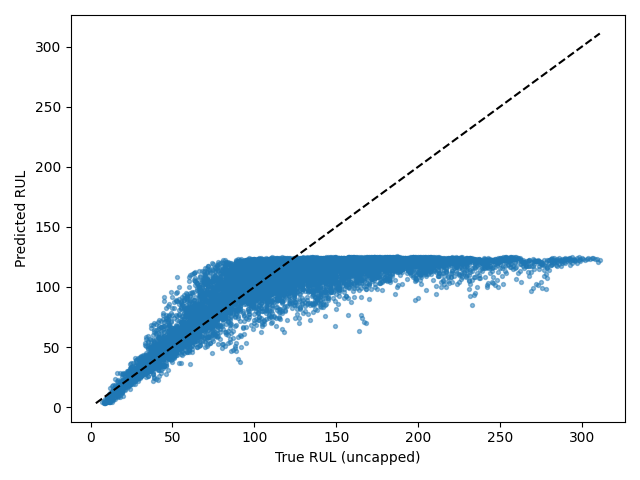

The file beside this chart, header and first rows:
Dataset, Split, SourceSplit, unit_nr, start_cycle, end_cycle, RUL_original, RUL_capped, regime, regime_transition_count, is_padded, padding_cycles, observed_cycles, Model, Seed, Experiment, RUL_true, RUL_pred, AbsoluteError
FD001, test_windows, test, 1, 1, 30, 113, 113, 0, 0, False, 0, 30, itransformer, 2, baseline, 113, 112.8, 0.2411
FD001, test_windows, test, 1, 2, 31, 112, 112, 0, 0, False, 0, 30, itransformer, 2, baseline, 112, 109.4, 2.595
FD001, test_windows, test, 2, 1, 30, 117, 117, 0, 0, False, 0, 30, itransformer, 2, baseline, 117, 116, 1.033
FD001, test_windows, test, 2, 2, 31, 116, 116, 0, 0, False, 0, 30, itransformer, 2, baseline, 116, 114.5, 1.481
FD001, test_windows, test, 2, 3, 32, 115, 115, 0, 0, False, 0, 30, itransformer, 2, baseline, 115, 113.3, 1.732
FD001, test_windows, test, 2, 4, 33, 114, 114, 0, 0, False, 0, 30, itransformer, 2, baseline, 114, 108.8, 5.15
FD001, test_windows, test, 2, 5, 34, 113, 113, 0, 0, False, 0, 30, itransformer, 2, baseline, 113, 116.1, 3.143
FD001, test_windows, test, 2, 6, 35, 112, 112, 0, 0, False, 0, 30, itransformer, 2, baseline, 112, 113.2, 1.167
FD001, test_windows, test, 2, 7, 36, 111, 111, 0, 0, False, 0, 30, itransformer, 2, baseline, 111, 116.4, 5.359
FD001, test_windows, test, 2, 8, 37, 110, 110, 0, 0, False, 0, 30, itransformer, 2, baseline, 110, 117.8, 7.784
FD001, test_windows, test, 2, 9, 38, 109, 109, 0, 0, False, 0, 30, itransformer, 2, baseline, 109, 119.8, 10.8
FD001, test_windows, test, 2, 10, 39, 108, 108, 0, 0, False, 0, 30, itransformer, 2, baseline, 108, 117.3, 9.264
FD001, test_windows, test, 2, 11, 40, 107, 107, 0, 0, False, 0, 30, itransformer, 2, baseline, 107, 115.9, 8.948
FD001, test_windows, test, 2, 12, 41, 106, 106, 0, 0, False, 0, 30, itransformer, 2, baseline, 106, 119.9, 13.87
FD001, test_windows, test, 2, 13, 42, 105, 105, 0, 0, False, 0, 30, itransformer, 2, baseline, 105, 118.5, 13.53
FD001, test_windows, test, 2, 14, 43, 104, 104, 0, 0, False, 0, 30, itransformer, 2, baseline, 104, 114.5, 10.46
FD001, test_windows, test, 2, 15, 44, 103, 103, 0, 0, False, 0, 30, itransformer, 2, baseline, 103, 114, 10.96
FD001, test_windows, test, 2, 16, 45, 102, 102, 0, 0, False, 0, 30, itransformer, 2, baseline, 102, 117.9, 15.89
FD001, test_windows, test, 2, 17, 46, 101, 101, 0, 0, False, 0, 30, itransformer, 2, baseline, 101, 117.8, 16.79
FD001, test_windows, test, 2, 18, 47, 100, 100, 0, 0, False, 0, 30, itransformer, 2, baseline, 100, 122.6, 22.56
FD001, test_windows, test, 2, 19, 48, 99, 99, 0, 0, False, 0, 30, itransformer, 2, baseline, 99, 120.7, 21.74
FD001, test_windows, test, 2, 20, 49, 98, 98, 0, 0, False, 0, 30, itransformer, 2, baseline, 98, 121.4, 23.37
FD001, test_windows, test, 3, 1, 30, 165, 125, 0, 0, False, 0, 30, itransformer, 2, baseline, 165, 112.7, 52.32
FD001, test_windows, test, 3, 2, 31, 164, 125, 0, 0, False, 0, 30, itransformer, 2, baseline, 164, 110.3, 53.71
FD001, test_windows, test, 3, 3, 32, 163, 125, 0, 0, False, 0, 30, itransformer, 2, baseline, 163, 118.6, 44.43
FD001, test_windows, test, 3, 4, 33, 162, 125, 0, 0, False, 0, 30, itransformer, 2, baseline, 162, 103.9, 58.1
FD001, test_windows, test, 3, 5, 34, 161, 125, 0, 0, False, 0, 30, itransformer, 2, baseline, 161, 91.73, 69.27
FD001, test_windows, test, 3, 6, 35, 160, 125, 0, 0, False, 0, 30, itransformer, 2, baseline, 160, 111.7, 48.3
FD001, test_windows, test, 3, 7, 36, 159, 125, 0, 0, False, 0, 30, itransformer, 2, baseline, 159, 104.4, 54.59
FD001, test_windows, test, 3, 8, 37, 158, 125, 0, 0, False, 0, 30, itransformer, 2, baseline, 158, 115.7, 42.26
FD001, test_windows, test, 3, 9, 38, 157, 125, 0, 0, False, 0, 30, itransformer, 2, baseline, 157, 113.1, 43.93
FD001, test_windows, test, 3, 10, 39, 156, 125, 0, 0, False, 0, 30, itransformer, 2, baseline, 156, 114.9, 41.14
FD001, test_windows, test, 3, 11, 40, 155, 125, 0, 0, False, 0, 30, itransformer, 2, baseline, 155, 112.8, 42.15
FD001, test_windows, test, 3, 12, 41, 154, 125, 0, 0, False, 0, 30, itransformer, 2, baseline, 154, 115.6, 38.39
FD001, test_windows, test, 3, 13, 42, 153, 125, 0, 0, False, 0, 30, itransformer, 2, baseline, 153, 103.8, 49.22
FD001, test_windows, test, 3, 14, 43, 152, 125, 0, 0, False, 0, 30, itransformer, 2, baseline, 152, 110.4, 41.61
FD001, test_windows, test, 3, 15, 44, 151, 125, 0, 0, False, 0, 30, itransformer, 2, baseline, 151, 106.3, 44.69
FD001, test_windows, test, 3, 16, 45, 150, 125, 0, 0, False, 0, 30, itransformer, 2, baseline, 150, 107.6, 42.39
FD001, test_windows, test, 3, 17, 46, 149, 125, 0, 0, False, 0, 30, itransformer, 2, baseline, 149, 112.4, 36.64
FD001, test_windows, test, 3, 18, 47, 148, 125, 0, 0, False, 0, 30, itransformer, 2, baseline, 148, 116.1, 31.93
FD001, test_windows, test, 3, 19, 48, 147, 125, 0, 0, False, 0, 30, itransformer, 2, baseline, 147, 120, 26.98
FD001, test_windows, test, 3, 20, 49, 146, 125, 0, 0, False, 0, 30, itransformer, 2, baseline, 146, 121.3, 24.67
FD001, test_windows, test, 3, 21, 50, 145, 125, 0, 0, False, 0, 30, itransformer, 2, baseline, 145, 121.4, 23.58
FD001, test_windows, test, 3, 22, 51, 144, 125, 0, 0, False, 0, 30, itransformer, 2, baseline, 144, 119.4, 24.65
FD001, test_windows, test, 3, 23, 52, 143, 125, 0, 0, False, 0, 30, itransformer, 2, baseline, 143, 121.2, 21.78
FD001, test_windows, test, 3, 24, 53, 142, 125, 0, 0, False, 0, 30, itransformer, 2, baseline, 142, 121.1, 20.9
FD001, test_windows, test, 3, 25, 54, 141, 125, 0, 0, False, 0, 30, itransformer, 2, baseline, 141, 120, 20.99
FD001, test_windows, test, 3, 26, 55, 140, 125, 0, 0, False, 0, 30, itransformer, 2, baseline, 140, 121.7, 18.31
FD001, test_windows, test, 3, 27, 56, 139, 125, 0, 0, False, 0, 30, itransformer, 2, baseline, 139, 121, 18.04
FD001, test_windows, test, 3, 28, 57, 138, 125, 0, 0, False, 0, 30, itransformer, 2, baseline, 138, 109.8, 28.22
FD001, test_windows, test, 3, 29, 58, 137, 125, 0, 0, False, 0, 30, itransformer, 2, baseline, 137, 91.94, 45.06
FD001, test_windows, test, 3, 30, 59, 136, 125, 0, 0, False, 0, 30, itransformer, 2, baseline, 136, 109.3, 26.7
FD001, test_windows, test, 3, 31, 60, 135, 125, 0, 0, False, 0, 30, itransformer, 2, baseline, 135, 116.5, 18.52
FD001, test_windows, test, 3, 32, 61, 134, 125, 0, 0, False, 0, 30, itransformer, 2, baseline, 134, 115.9, 18.07
FD001, test_windows, test, 3, 33, 62, 133, 125, 0, 0, False, 0, 30, itransformer, 2, baseline, 133, 121.6, 11.4
FD001, test_windows, test, 3, 34, 63, 132, 125, 0, 0, False, 0, 30, itransformer, 2, baseline, 132, 109, 22.96
FD001, test_windows, test, 3, 35, 64, 131, 125, 0, 0, False, 0, 30, itransformer, 2, baseline, 131, 111.1, 19.86
FD001, test_windows, test, 3, 36, 65, 130, 125, 0, 0, False, 0, 30, itransformer, 2, baseline, 130, 112.7, 17.3
FD001, test_windows, test, 3, 37, 66, 129, 125, 0, 0, False, 0, 30, itransformer, 2, baseline, 129, 111.4, 17.65
FD001, test_windows, test, 3, 38, 67, 128, 125, 0, 0, False, 0, 30, itransformer, 2, baseline, 128, 117.6, 10.37
... 10,136 more rows
